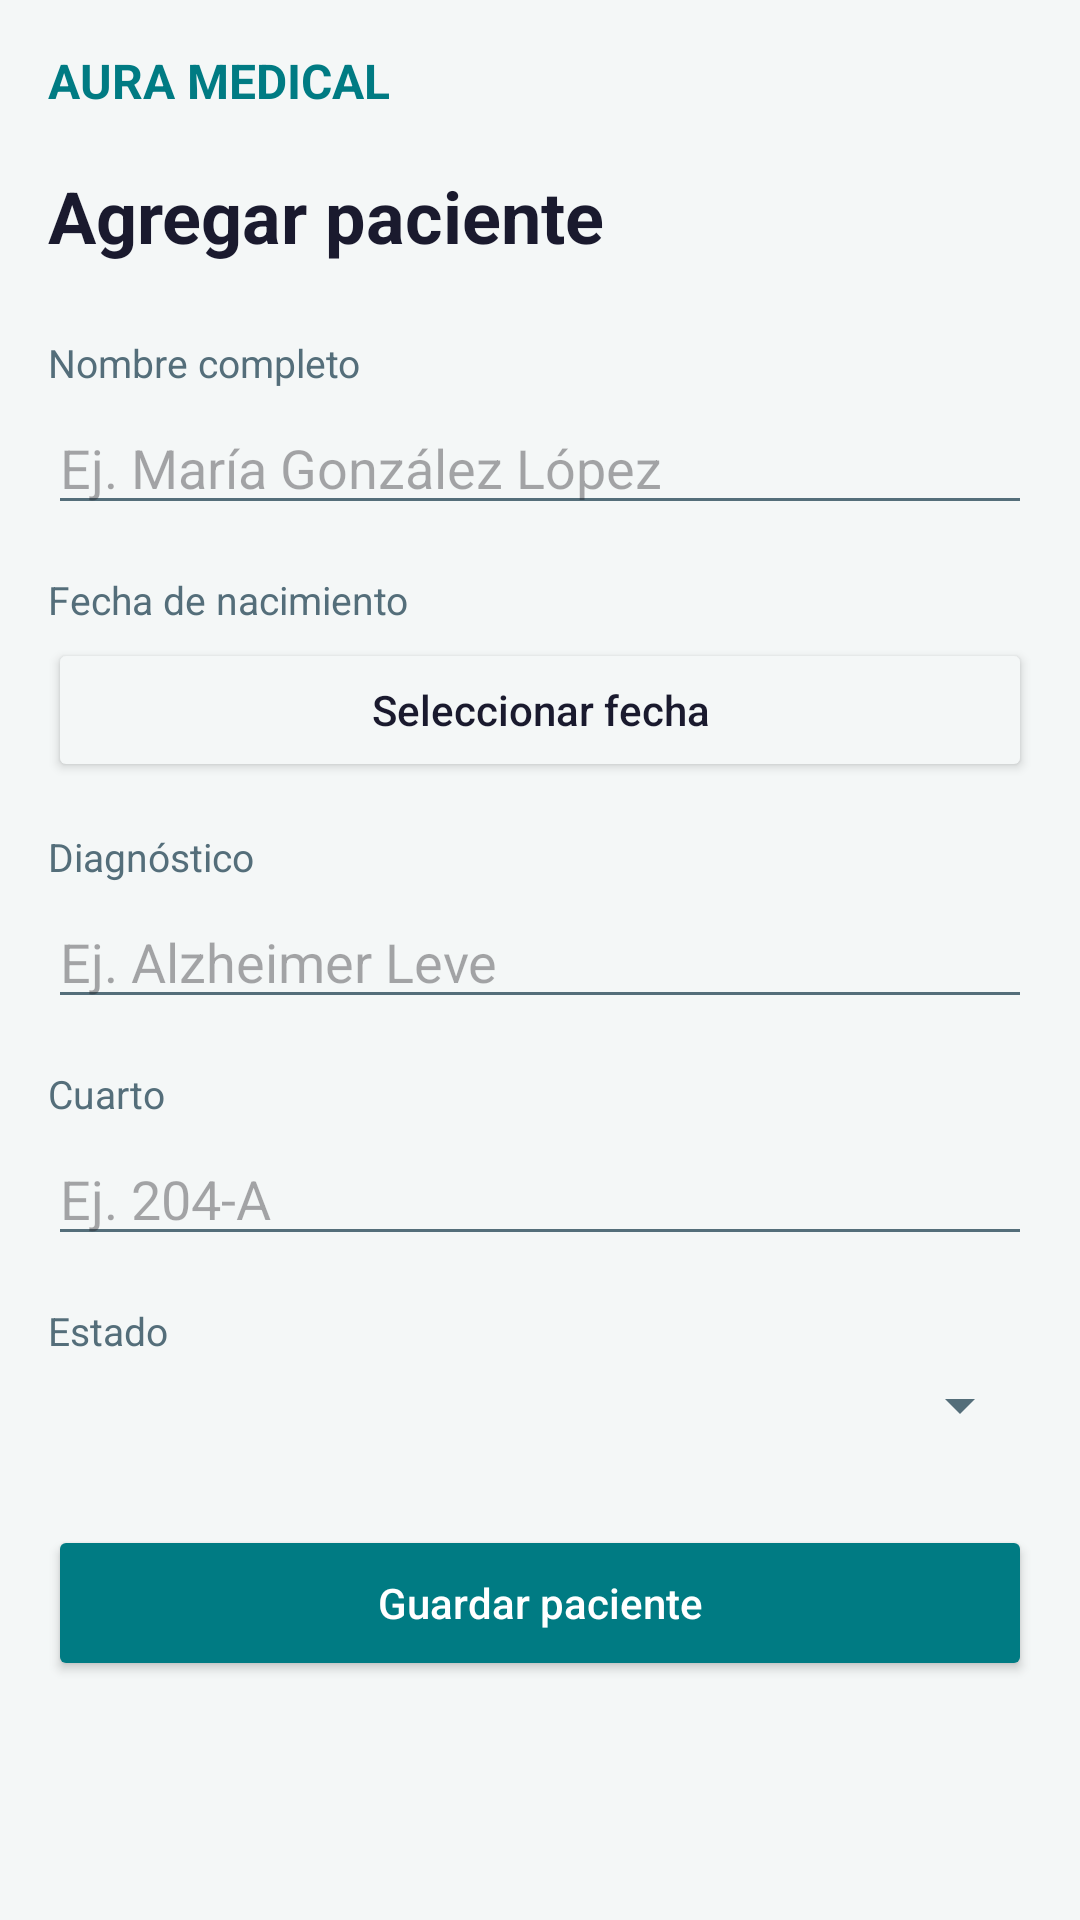

Produce the Android XML layout that renders to this screen, including the resource entries it uses.
<!-- AndroidManifest.xml: application theme Theme.EstanciaAlzheimer -->
<!-- res/layout/activity_form_paciente.xml -->
<?xml version="1.0" encoding="utf-8"?>
<ScrollView xmlns:android="http://schemas.android.com/apk/res/android"
    android:layout_width="match_parent"
    android:layout_height="match_parent"
    android:background="@color/neutral">

    <LinearLayout
        android:layout_width="match_parent"
        android:layout_height="wrap_content"
        android:orientation="vertical"
        android:padding="16dp">

        <TextView
            android:layout_width="wrap_content"
            android:layout_height="wrap_content"
            android:text="AURA MEDICAL"
            android:textColor="@color/primary"
            android:textStyle="bold"
            android:textSize="16sp"
            android:layout_marginBottom="18dp" />

        <TextView
            android:id="@+id/tvTituloForm"
            android:layout_width="wrap_content"
            android:layout_height="wrap_content"
            android:text="Agregar paciente"
            android:textColor="@color/text_primary"
            android:textStyle="bold"
            android:textSize="24sp"
            android:layout_marginBottom="24dp" />

        <LinearLayout
            android:id="@+id/layoutNombre"
            android:layout_width="match_parent"
            android:layout_height="wrap_content"
            android:orientation="vertical">

            <TextView
                android:layout_width="wrap_content"
                android:layout_height="wrap_content"
                android:text="Nombre completo"
                android:textColor="@color/text_secondary"
                android:textSize="13sp"
                android:layout_marginBottom="4dp" />

            <EditText
                android:id="@+id/etNombre"
                android:layout_width="match_parent"
                android:layout_height="wrap_content"
                android:hint="Ej. María González López"
                android:inputType="textPersonName"
                android:layout_marginBottom="16dp" />

        </LinearLayout>

        <LinearLayout
            android:id="@+id/layoutFecha"
            android:layout_width="match_parent"
            android:layout_height="wrap_content"
            android:orientation="vertical">

            <TextView
                android:layout_width="wrap_content"
                android:layout_height="wrap_content"
                android:text="Fecha de nacimiento"
                android:textColor="@color/text_secondary"
                android:textSize="13sp"
                android:layout_marginBottom="4dp" />

            <Button
                android:id="@+id/btnFechaNacimiento"
                android:layout_width="match_parent"
                android:layout_height="wrap_content"
                android:text="Seleccionar fecha"
                android:textAllCaps="false"
                android:backgroundTint="@color/neutral"
                android:textColor="@color/text_primary"
                android:layout_marginBottom="16dp" />

        </LinearLayout>

        <TextView
            android:layout_width="wrap_content"
            android:layout_height="wrap_content"
            android:text="Diagnóstico"
            android:textColor="@color/text_secondary"
            android:textSize="13sp"
            android:layout_marginBottom="4dp" />

        <EditText
            android:id="@+id/etDiagnostico"
            android:layout_width="match_parent"
            android:layout_height="wrap_content"
            android:hint="Ej. Alzheimer Leve"
            android:inputType="textCapSentences"
            android:layout_marginBottom="16dp" />

        <TextView
            android:layout_width="wrap_content"
            android:layout_height="wrap_content"
            android:text="Cuarto"
            android:textColor="@color/text_secondary"
            android:textSize="13sp"
            android:layout_marginBottom="4dp" />

        <EditText
            android:id="@+id/etCuarto"
            android:layout_width="match_parent"
            android:layout_height="wrap_content"
            android:hint="Ej. 204-A"
            android:inputType="textCapCharacters"
            android:layout_marginBottom="16dp" />

        <TextView
            android:layout_width="wrap_content"
            android:layout_height="wrap_content"
            android:text="Estado"
            android:textColor="@color/text_secondary"
            android:textSize="13sp"
            android:layout_marginBottom="4dp" />

        <Spinner
            android:id="@+id/spinnerEstado"
            android:layout_width="match_parent"
            android:layout_height="wrap_content"
            android:layout_marginBottom="28dp" />

        <Button
            android:id="@+id/btnGuardarPaciente"
            android:layout_width="match_parent"
            android:layout_height="52dp"
            android:text="Guardar paciente"
            android:textAllCaps="false"
            android:textColor="@color/white"
            android:backgroundTint="@color/primary" />

    </LinearLayout>
</ScrollView>
<!-- resources referenced by this layout -->
<resources>
  <color name="neutral">#F4F7F7</color>
  <color name="primary">#007B83</color>
  <color name="text_primary">#1A1A2E</color>
  <color name="text_secondary">#546E7A</color>
  <color name="white">#FFFFFF</color>
  <style name="Theme.EstanciaAlzheimer" parent="Base.Theme.EstanciaAlzheimer" />
  <style name="Base.Theme.EstanciaAlzheimer" parent="Theme.Material3.DayNight.NoActionBar">
          <item name="colorPrimary">@color/primary</item>
          <item name="colorPrimaryDark">@color/primary_dark</item>
          <item name="colorOnPrimary">@color/white</item>
          <item name="colorSecondary">@color/secondary</item>
          <item name="colorOnSecondary">@color/white</item>
          <item name="android:colorBackground">@color/neutral</item>
          <item name="colorSurface">@color/white</item>
          <item name="colorOnSurface">@color/text_primary</item>
          <item name="android:textColorPrimary">@color/text_primary</item>
          <item name="android:textColorSecondary">@color/text_secondary</item>
          <item name="android:windowBackground">@color/neutral</item>
      </style>
  <color name="primary_dark">#005F66</color>
  <color name="secondary">#546E7A</color>
</resources>
